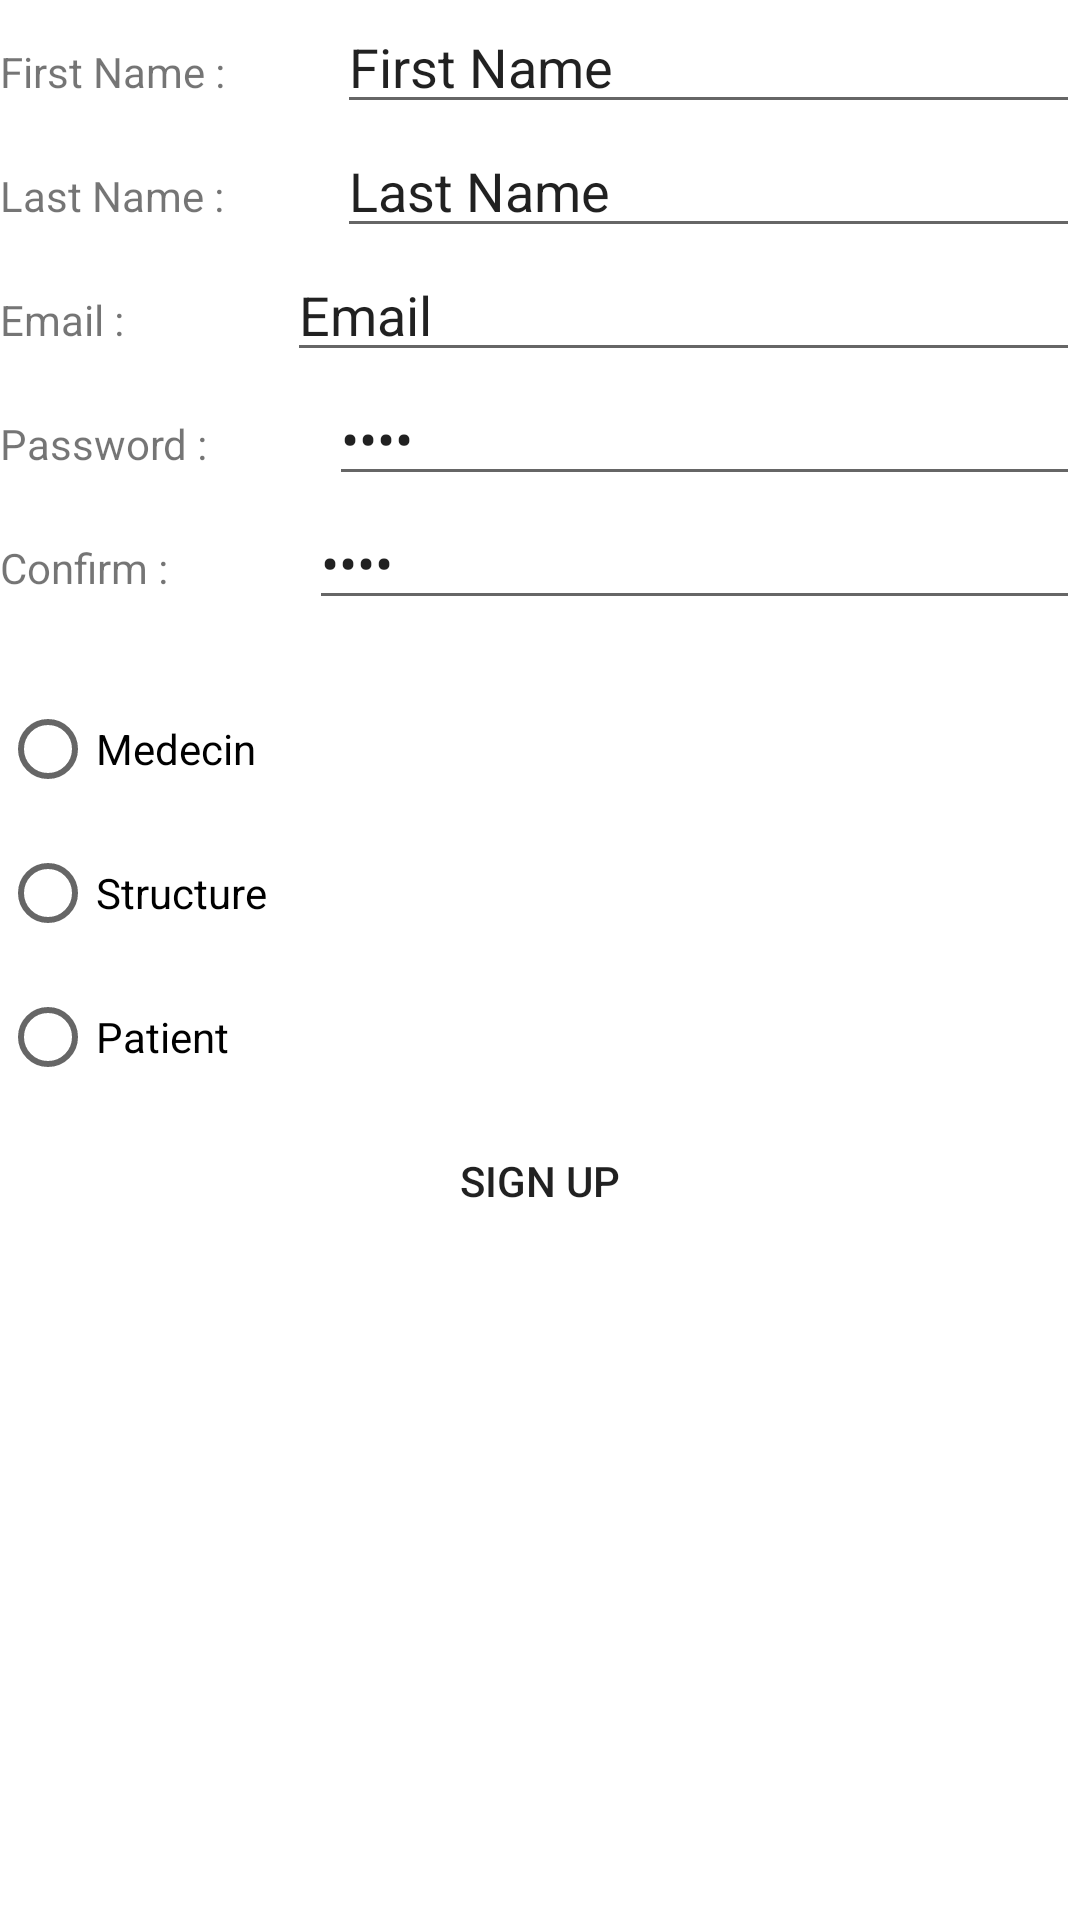

Here is an Android app screen rendered from its layout file. Give the layout XML and the strings, colors and styles it references.
<!-- AndroidManifest.xml: application theme Theme.APA -->
<!-- res/layout/fragment_sign_up.xml -->
<?xml version="1.0" encoding="utf-8"?>
<FrameLayout xmlns:android="http://schemas.android.com/apk/res/android"
    xmlns:tools="http://schemas.android.com/tools"
    android:layout_width="match_parent"
    android:layout_height="match_parent"
    tools:context=".View.Index.SignUp">

    <LinearLayout
        android:layout_width="match_parent"
        android:layout_height="match_parent"
        android:orientation="vertical">

        <LinearLayout
            android:layout_width="match_parent"
            android:layout_height="wrap_content"
            android:orientation="horizontal">

            <TextView
                android:id="@+id/FNSignUp"
                android:layout_width="wrap_content"
                android:layout_height="wrap_content"
                android:layout_weight="1"
                android:text="First Name :" />

            <EditText
                android:id="@+id/FNEdit"
                android:layout_width="wrap_content"
                android:layout_height="wrap_content"
                android:layout_weight="1"
                android:ems="10"
                android:inputType="textPersonName"
                android:text="First Name" />
        </LinearLayout>
        <LinearLayout
            android:layout_width="match_parent"
            android:layout_height="wrap_content"
            android:orientation="horizontal">

            <TextView
                android:id="@+id/LNSignUp"
                android:layout_width="wrap_content"
                android:layout_height="wrap_content"
                android:layout_weight="1"
                android:text="Last Name :" />

            <EditText
                android:id="@+id/LNEdit"
                android:layout_width="wrap_content"
                android:layout_height="wrap_content"
                android:layout_weight="1"
                android:ems="10"
                android:inputType="textPersonName"
                android:text="Last Name" />
        </LinearLayout>
        <LinearLayout
            android:layout_width="match_parent"
            android:layout_height="wrap_content"
            android:orientation="horizontal">

            <TextView
                android:id="@+id/MailSignUp"
                android:layout_width="wrap_content"
                android:layout_height="wrap_content"
                android:layout_weight="1"
                android:text="Email :" />

            <EditText
                android:id="@+id/MailEdit"
                android:layout_width="wrap_content"
                android:layout_height="wrap_content"
                android:layout_weight="1"
                android:ems="10"
                android:inputType="textEmailAddress"
                android:text="Email" />
        </LinearLayout>
        <LinearLayout
            android:layout_width="match_parent"
            android:layout_height="wrap_content"
            android:orientation="horizontal">

            <TextView
                android:id="@+id/PasswordSignUp"
                android:layout_width="wrap_content"
                android:layout_height="wrap_content"
                android:layout_weight="1"
                android:text="Password :" />

            <EditText
                android:id="@+id/PasswordEdit1"
                android:layout_width="wrap_content"
                android:layout_height="wrap_content"
                android:layout_weight="1"
                android:ems="10"
                android:inputType="textPassword"
                android:text="Pass" />
        </LinearLayout>
        <LinearLayout
            android:layout_width="match_parent"
            android:layout_height="wrap_content"
            android:orientation="horizontal">

            <TextView
                android:id="@+id/RPasswordSignUp"
                android:layout_width="wrap_content"
                android:layout_height="wrap_content"
                android:layout_weight="1"
                android:text="Confirm :" />

            <EditText
                android:id="@+id/PasswordEdit2"
                android:layout_width="wrap_content"
                android:layout_height="wrap_content"
                android:layout_weight="1"
                android:ems="10"
                android:inputType="textPassword"
                android:text="Pass" />
        </LinearLayout>

        <TextView
            android:id="@+id/ErrorSignUp"
            android:layout_width="match_parent"
            android:layout_height="wrap_content"
            android:text="error"
            android:visibility="invisible"
            tools:visibility="invisible" />

        <RadioGroup
            android:layout_width="match_parent"
            android:layout_height="wrap_content"
            android:orientation="vertical"
            android:id="@+id/RadioView">

            <RadioButton
                android:id="@+id/radioMedecin"
                android:layout_width="match_parent"
                android:layout_height="wrap_content"
                android:text="Medecin" />

            <RadioButton
                android:id="@+id/radioStructure"
                android:layout_width="match_parent"
                android:layout_height="wrap_content"
                android:text="Structure" />

            <RadioButton
                android:id="@+id/radioPatient"
                android:layout_width="match_parent"
                android:layout_height="wrap_content"
                android:text="Patient" />
        </RadioGroup>

        <Button
            android:id="@+id/SignUpButton"
            android:layout_width="match_parent"
            android:layout_height="wrap_content"
            android:background="@drawable/button_index"
            android:text="Sign Up" />

    </LinearLayout>

</FrameLayout>
<!-- resources referenced by this layout -->
<resources>
  <!-- drawable button_index (drawable) -->
  <?xml version="1.0" encoding="utf-8"?>
  <shape xmlns:android="http://schemas.android.com/apk/res/android" android:shape="rectangle">
  <corners android:radius="30dp"/>
      
  </shape>
  <style name="Theme.APA" parent="Theme.MaterialComponents.DayNight.NoActionBar">
          
          <item name="colorPrimary">@color/purple_500</item>
          <item name="colorPrimaryVariant">@color/purple_700</item>
          <item name="colorOnPrimary">@color/white</item>
          
          <item name="colorSecondary">@color/teal_200</item>
          <item name="colorSecondaryVariant">@color/teal_700</item>
          <item name="colorOnSecondary">@color/black</item>
          
          <item name="android:statusBarColor" tools:targetApi="l">?attr/colorPrimaryVariant</item>
          
      </style>
  <color name="purple_500">#FF6200EE</color>
  <color name="purple_700">#FF3700B3</color>
  <color name="white">#FFFFFFFF</color>
  <color name="teal_200">#FF03DAC5</color>
  <color name="teal_700">#FF018786</color>
  <color name="black">#FF000000</color>
</resources>
